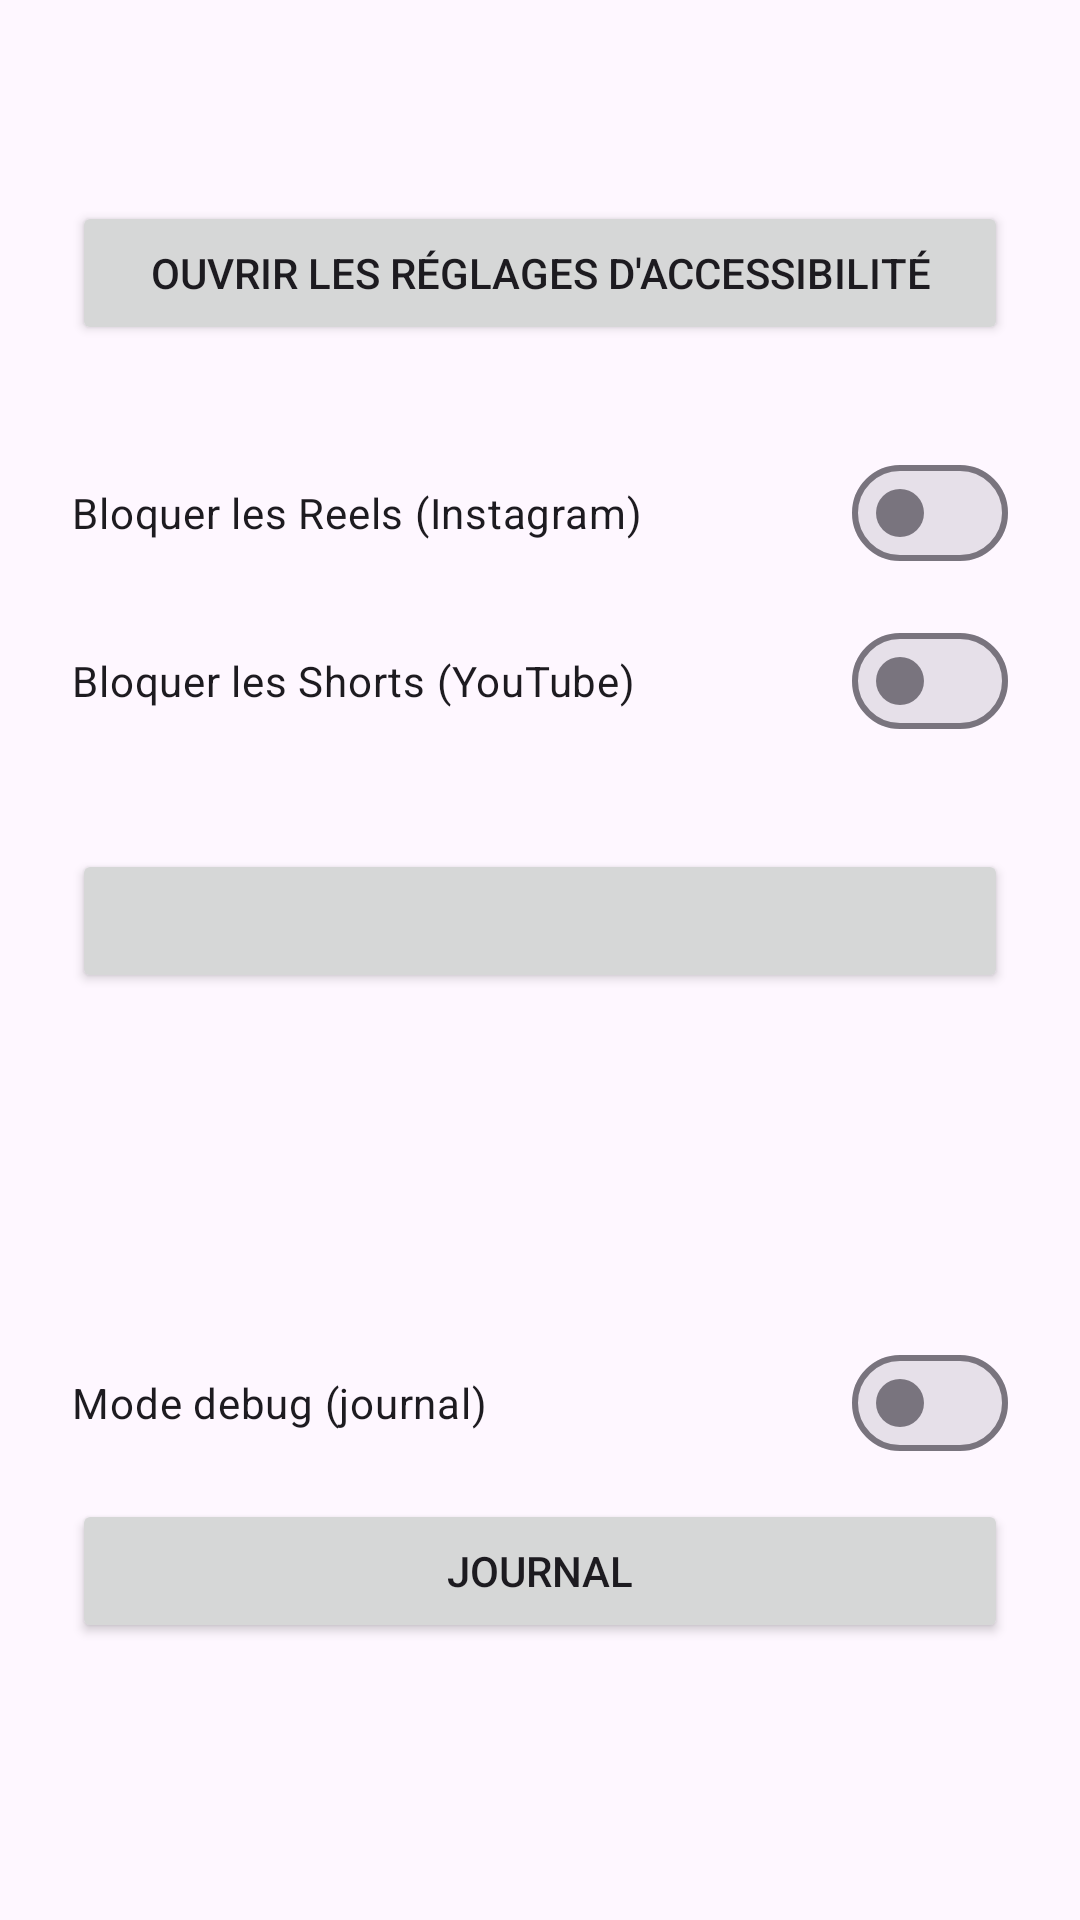

The Android layout XML behind this screen, and the referenced resources:
<!-- AndroidManifest.xml: application theme Theme.NoScroll -->
<!-- res/layout/activity_main.xml -->
<?xml version="1.0" encoding="utf-8"?>
<ScrollView xmlns:android="http://schemas.android.com/apk/res/android"
    android:layout_width="match_parent"
    android:layout_height="match_parent"
    android:fitsSystemWindows="true">

<LinearLayout
    android:layout_width="match_parent"
    android:layout_height="wrap_content"
    android:orientation="vertical"
    android:padding="24dp">

    <TextView
        android:id="@+id/statusText"
        android:layout_width="match_parent"
        android:layout_height="wrap_content"
        android:textSize="20sp" />

    <Button
        android:id="@+id/openSettingsButton"
        android:layout_width="match_parent"
        android:layout_height="wrap_content"
        android:layout_marginTop="16dp"
        android:text="@string/open_accessibility_settings" />

    <com.google.android.material.materialswitch.MaterialSwitch
        android:id="@+id/switchReels"
        android:layout_width="match_parent"
        android:layout_height="wrap_content"
        android:layout_marginTop="32dp"
        android:text="@string/block_reels" />

    <com.google.android.material.materialswitch.MaterialSwitch
        android:id="@+id/switchShorts"
        android:layout_width="match_parent"
        android:layout_height="wrap_content"
        android:layout_marginTop="8dp"
        android:text="@string/block_shorts" />

    <Button
        android:id="@+id/pauseButton"
        android:layout_width="match_parent"
        android:layout_height="wrap_content"
        android:layout_marginTop="32dp" />

    <TextView
        android:id="@+id/pauseStatusText"
        android:layout_width="match_parent"
        android:layout_height="wrap_content"
        android:layout_marginTop="8dp" />

    <TextView
        android:id="@+id/statsText"
        android:layout_width="match_parent"
        android:layout_height="wrap_content"
        android:layout_marginTop="32dp"
        android:textSize="16sp" />

    <com.google.android.material.materialswitch.MaterialSwitch
        android:id="@+id/switchDebug"
        android:layout_width="match_parent"
        android:layout_height="wrap_content"
        android:layout_marginTop="32dp"
        android:text="@string/debug_mode" />

    <Button
        android:id="@+id/openLogButton"
        android:layout_width="match_parent"
        android:layout_height="wrap_content"
        android:layout_marginTop="8dp"
        android:text="@string/open_log" />
</LinearLayout>
</ScrollView>
<!-- resources referenced by this layout -->
<resources>
  <string name="block_reels">Bloquer les Reels (Instagram)</string>
  <string name="block_shorts">Bloquer les Shorts (YouTube)</string>
  <string name="debug_mode">Mode debug (journal)</string>
  <string name="open_accessibility_settings">Ouvrir les réglages d\'accessibilité</string>
  <string name="open_log">Journal</string>
  <style name="Theme.NoScroll" parent="Theme.Material3.DayNight.NoActionBar" />
</resources>
